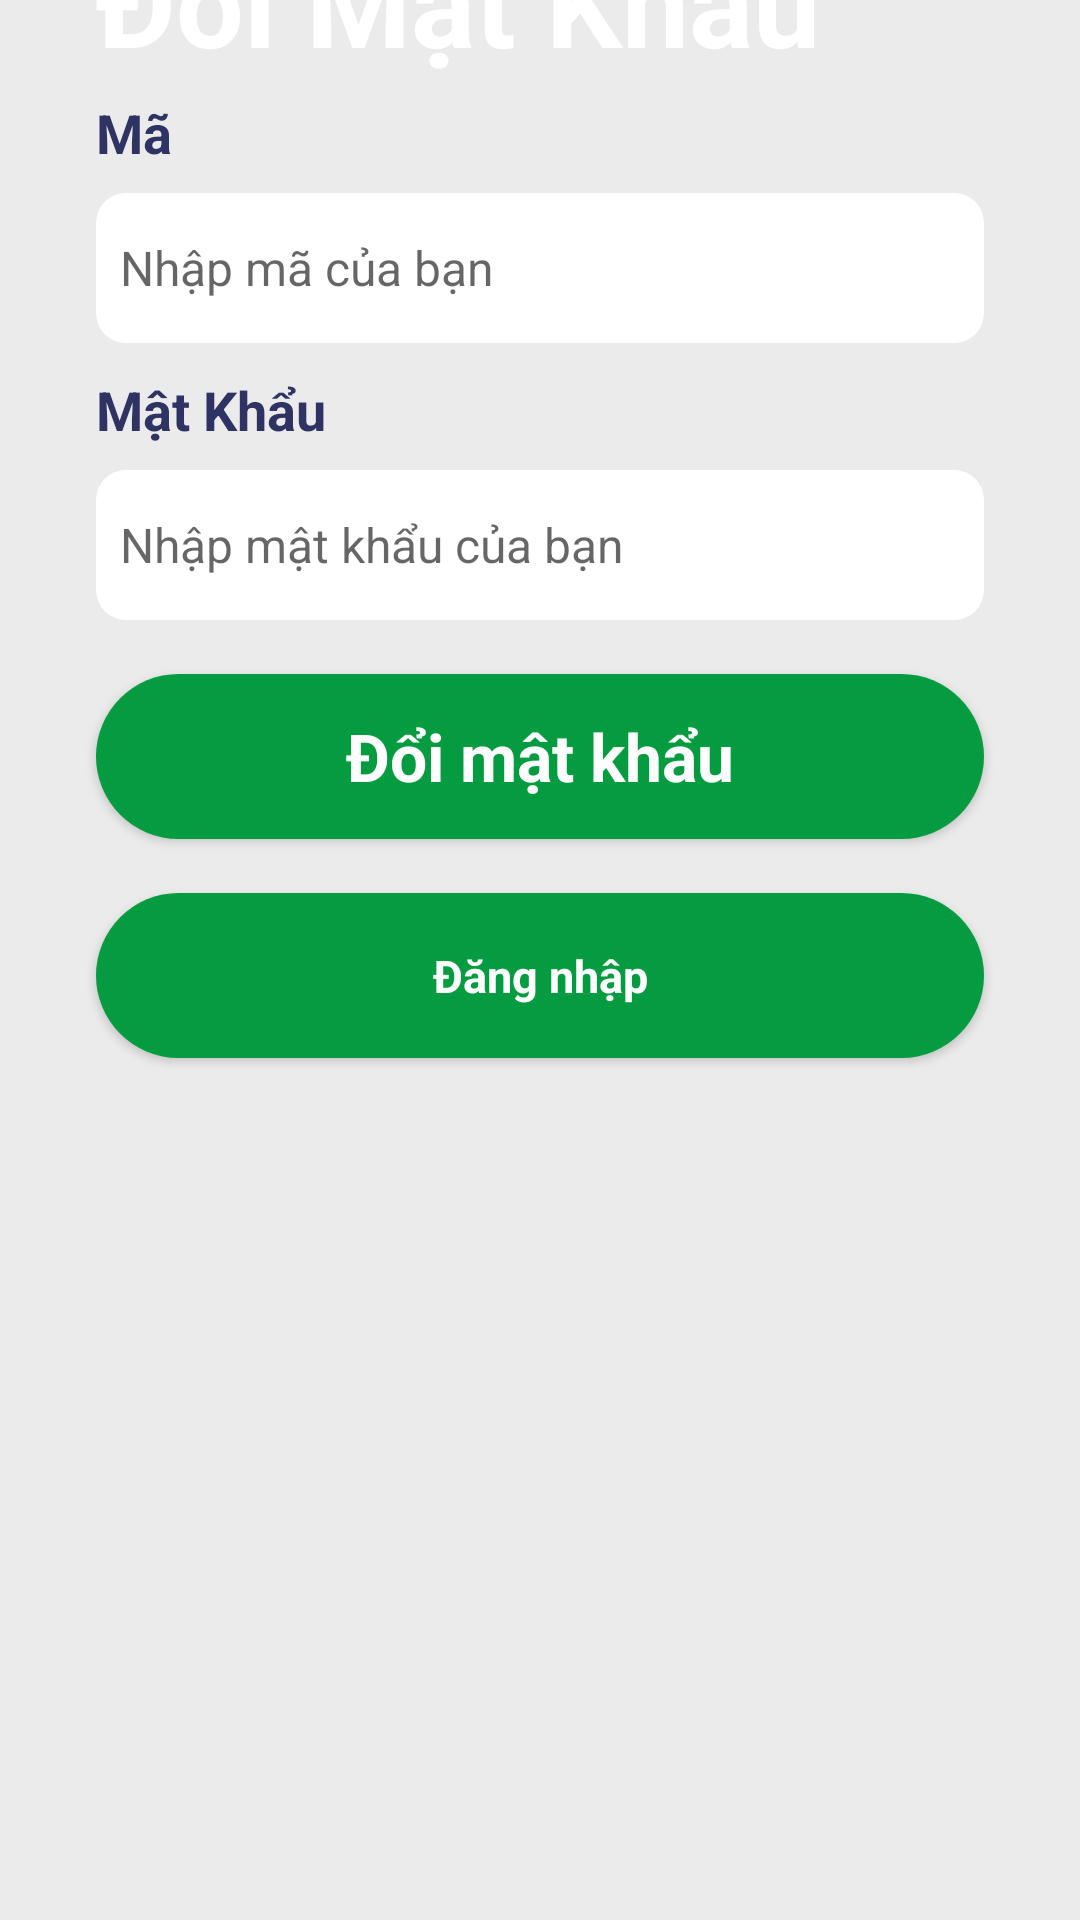

Layout XML and referenced resources for this Android screen:
<!-- AndroidManifest.xml: application theme Theme.QL_CANTIN -->
<!-- res/layout/activity_doi_mk.xml -->
<?xml version="1.0" encoding="utf-8"?>
<androidx.constraintlayout.widget.ConstraintLayout xmlns:android="http://schemas.android.com/apk/res/android"
    xmlns:app="http://schemas.android.com/apk/res-auto"
    xmlns:tools="http://schemas.android.com/tools"
    android:layout_width="match_parent"
    android:layout_height="match_parent"
    android:background="#EBEBEB"
    tools:context=".DoiMKActivity">

    <ImageView
        android:id="@+id/imageView"
        android:layout_width="wrap_content"
        android:layout_height="wrap_content"
        app:layout_constraintEnd_toEndOf="parent"
        app:layout_constraintStart_toStartOf="parent"
        app:layout_constraintTop_toTopOf="parent"
        app:srcCompat="@drawable/top_background" />

    <ImageView
        android:id="@+id/imageView4"
        android:layout_width="wrap_content"
        android:layout_height="wrap_content"
        app:layout_constraintBottom_toBottomOf="@+id/imageView"
        app:layout_constraintEnd_toEndOf="parent"
        app:srcCompat="@drawable/women2" />

    <TextView
        android:id="@+id/textView"
        android:layout_width="wrap_content"
        android:layout_height="wrap_content"
        android:text="Đổi Mật Khẩu"
        android:layout_marginStart="32dp"
        android:textColor="#ffffff"
        android:textAlignment="center"
        android:textStyle="bold"
        android:textSize="40sp"
        app:layout_constraintBottom_toBottomOf="@+id/imageView"
        app:layout_constraintStart_toStartOf="parent"
        app:layout_constraintTop_toTopOf="parent" />

    <LinearLayout
        android:id="@+id/linearLayout"
        android:layout_width="match_parent"
        android:layout_height="0dp"
        android:orientation="vertical"
        app:layout_constraintBottom_toBottomOf="parent"
        app:layout_constraintEnd_toEndOf="parent"
        app:layout_constraintHorizontal_bias="0.0"
        app:layout_constraintStart_toStartOf="parent"
        app:layout_constraintTop_toBottomOf="@+id/imageView"
        app:layout_constraintVertical_bias="0.0">


        <TextView
            android:layout_width="wrap_content"
            android:layout_height="wrap_content"
            android:layout_marginStart="32dp"
            android:layout_marginTop="32dp"
            android:text="Mã "
            android:textColor="#2f3363"
            android:textSize="18dp"
            android:textStyle="bold" />

        <EditText
            android:id="@+id/edtMaNV"
            android:layout_width="match_parent"
            android:layout_height="50dp"
            android:layout_marginStart="32dp"
            android:layout_marginTop="8dp"
            android:layout_marginEnd="32dp"
            android:background="@drawable/edittext"
            android:ems="10"
            android:hint="Nhập mã của bạn"
            android:padding="8dp"
            android:textColor="#A2A4B5"
            android:textSize="16sp" />

        <TextView
            android:layout_width="wrap_content"
            android:layout_height="wrap_content"
            android:layout_marginStart="32dp"
            android:layout_marginTop="10dp"
            android:text="Mật Khẩu"
            android:textColor="#2f3363"
            android:textSize="18dp"
            android:textStyle="bold" />

        <EditText
            android:id="@+id/edtMatKhau"
            android:layout_width="match_parent"
            android:layout_height="50dp"
            android:layout_marginStart="32dp"
            android:layout_marginTop="8dp"
            android:layout_marginEnd="32dp"
            android:background="@drawable/edittext"
            android:ems="10"
            android:hint="Nhập mật khẩu của bạn"
            android:padding="8dp"
            android:textColor="#A2A4B5"
            android:textSize="16sp" />

        <androidx.appcompat.widget.AppCompatButton
            android:id="@+id/btnDangKy"
            style="@android:style/Widget.Button"
            android:layout_width="match_parent"
            android:layout_height="55dp"
            android:textSize="22sp"
            android:textStyle="bold"
            android:layout_marginStart="32dp"
            android:layout_marginEnd="32dp"
            android:layout_marginTop="18dp"
            android:textColor="#ffffff"
            android:background="@drawable/background"
            android:text="Đổi mật khẩu"/>
        <androidx.appcompat.widget.AppCompatButton
            android:id="@+id/btnLKDangNhap"
            style="@android:style/Widget.Button"
            android:layout_width="match_parent"
            android:layout_height="55dp"
            android:textSize="15sp"
            android:textStyle="bold"
            android:layout_marginStart="32dp"
            android:layout_marginEnd="32dp"
            android:layout_marginTop="18dp"
            android:textColor="#ffffff"
            android:background="@drawable/background"
            android:text="Đăng nhập"/>
    </LinearLayout>


</androidx.constraintlayout.widget.ConstraintLayout>
<!-- resources referenced by this layout -->
<resources>
  <!-- drawable background (drawable) -->
  <?xml version="1.0" encoding="utf-8"?>
  <selector xmlns:android="http://schemas.android.com/apk/res/android">
  
      <item>
          <shape>
              <solid android:color="#059C41"/>
              <corners android:radius="50dp"/>
          </shape>
      </item>
  </selector>
  <!-- drawable edittext (drawable) -->
  <?xml version="1.0" encoding="utf-8"?>
  <selector xmlns:android="http://schemas.android.com/apk/res/android">
  
      <item>
          <shape android:shape="rectangle">
              <solid android:color="#ffffff"/>
              <corners android:radius="10dp"/>
              <stroke android:color="#AFD4B5"/>
          </shape>
      </item>
  </selector>
  <style name="Theme.QL_CANTIN" parent="Theme.MaterialComponents.DayNight.DarkActionBar">
          
          <item name="colorPrimary">@color/purple_500</item>
          <item name="colorPrimaryVariant">@color/purple_700</item>
          <item name="colorOnPrimary">@color/white</item>
          
          <item name="colorSecondary">@color/teal_200</item>
          <item name="colorSecondaryVariant">@color/teal_700</item>
          <item name="colorOnSecondary">@color/black</item>
          
          <item name="android:statusBarColor">?attr/colorPrimaryVariant</item>
          
      </style>
  <color name="purple_500">#FF6200EE</color>
  <color name="purple_700">#FF3700B3</color>
  <color name="white">#FFFFFFFF</color>
  <color name="teal_200">#FF03DAC5</color>
  <color name="teal_700">#FF018786</color>
  <color name="black">#FF000000</color>
</resources>
